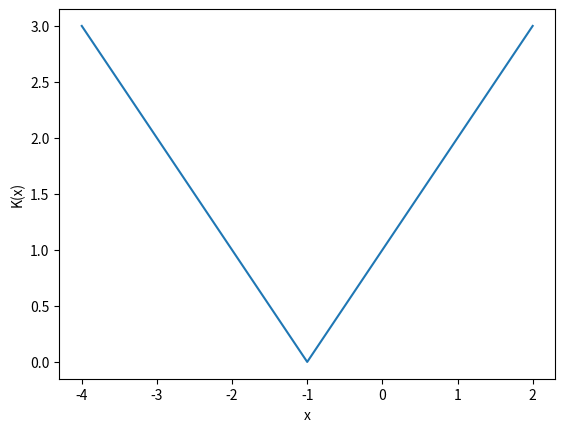

The script that saved this image:
import numpy as np
import matplotlib.pyplot as plt

def f(x) : return x * np.exp(x)
def df(x): return np.exp(x)*(x+1)  
def K(x) : return np.abs(x)*np.abs(df(x))/np.abs(f(x))  
# K = abs(x + 1)  
x = np.arange(-4,2.05,0.05)
plt.plot(x,K(x),'-'), plt.xlabel('x'), plt.ylabel('K(x)')